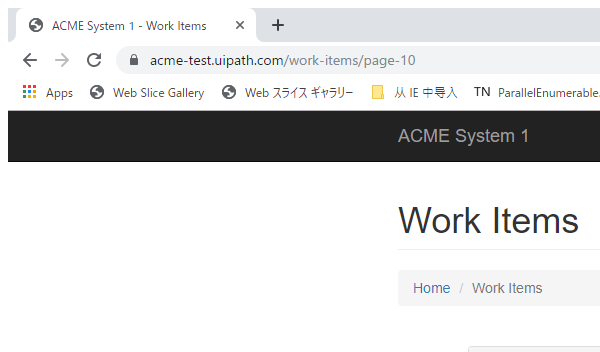
Task: UiPath REFramework Template
Workflow: System1_Close

Step 1: Attach Browser 'ACMESyste Page' in window 'ACME System 1 - Work Items' (chrome.exe)

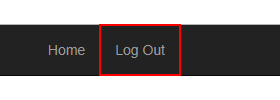
Step 2: click on the link 'Log Out'
